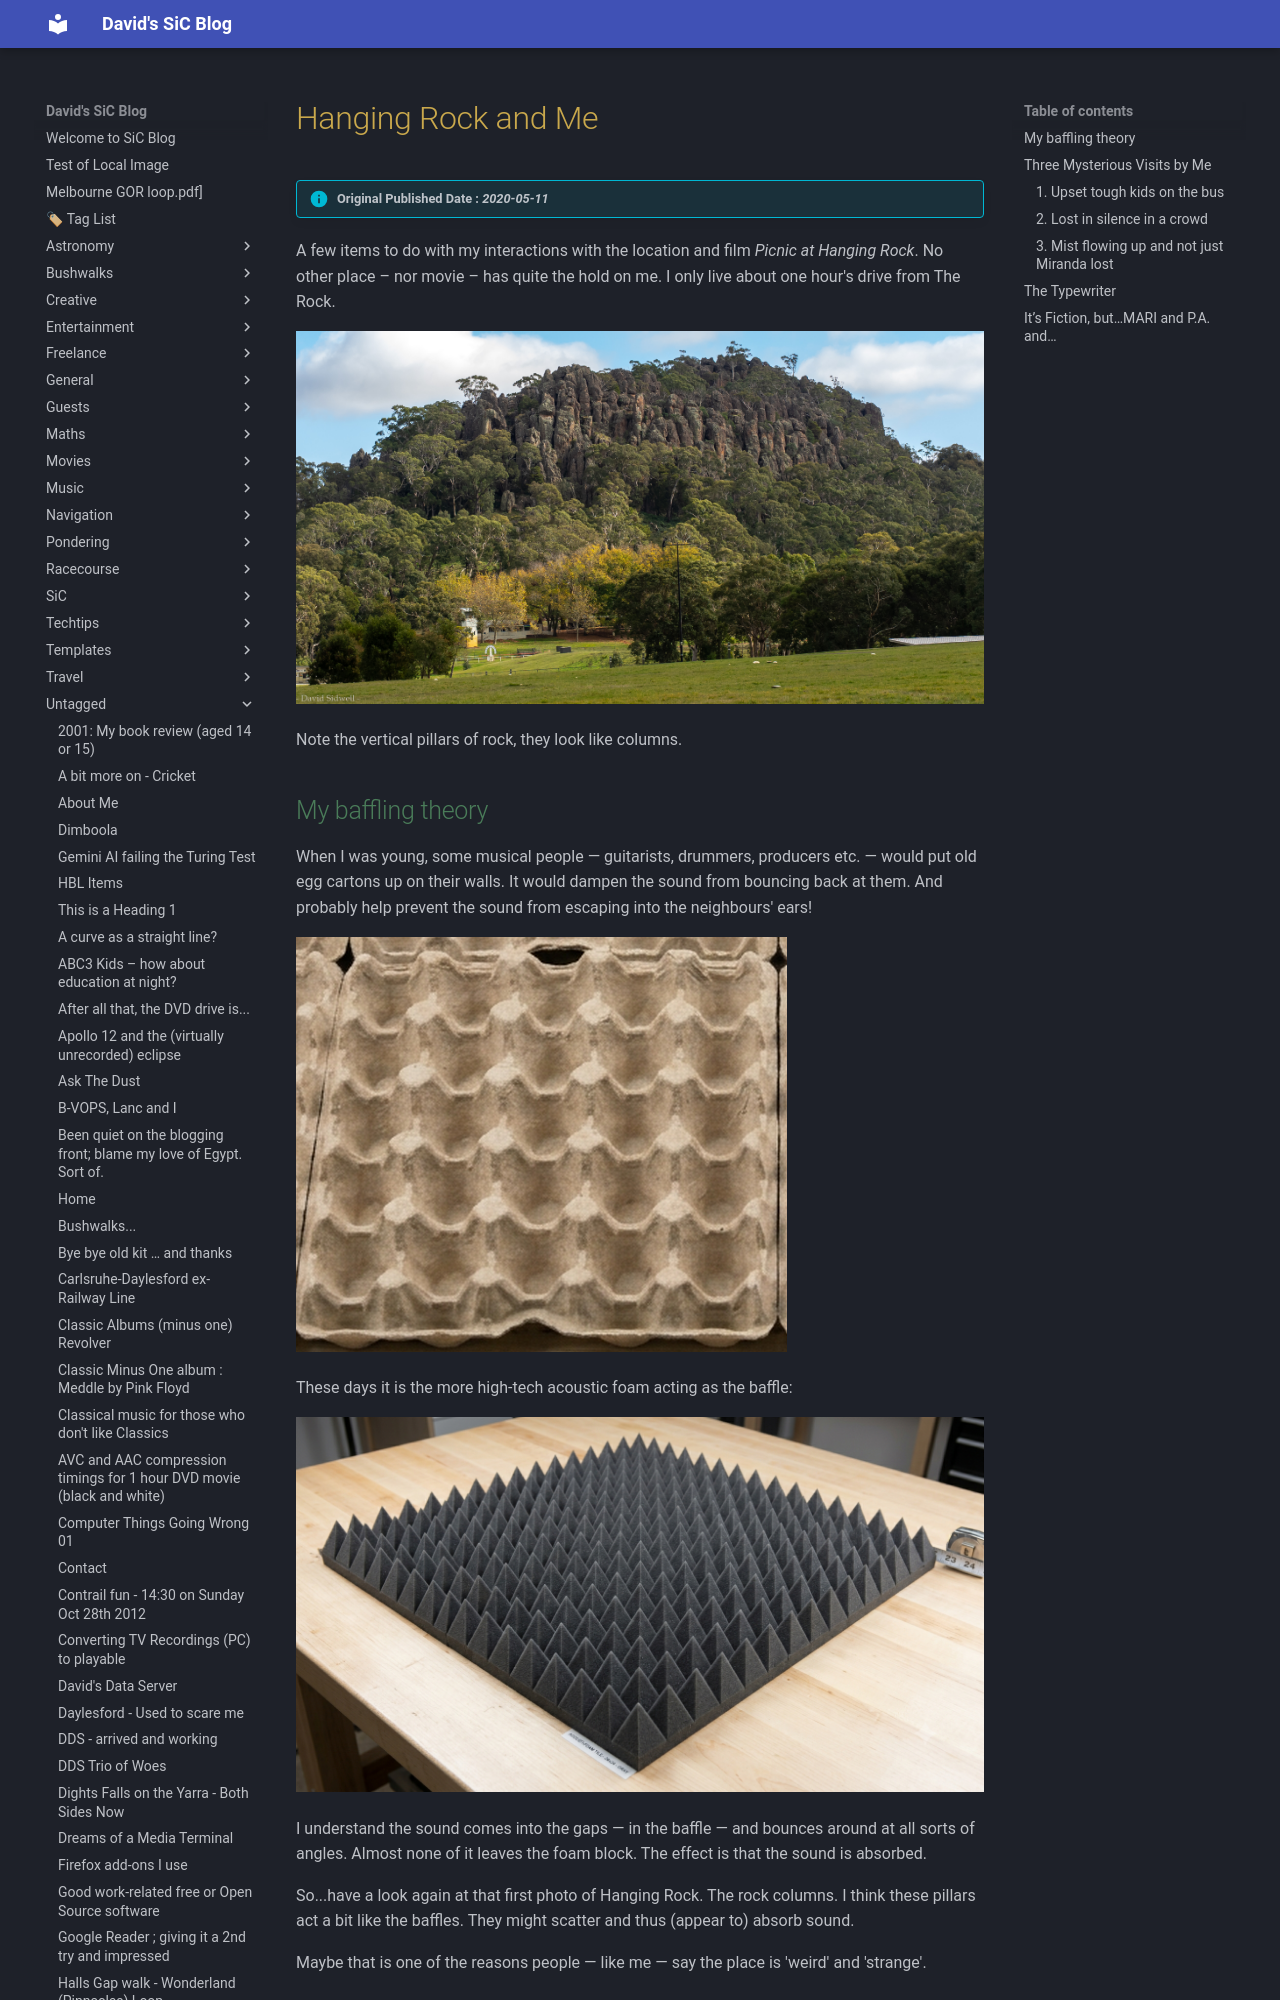

repository: dwids/dwids.github.io · page: Untagged/hanging-rock-and-me/index.html · generator: mkdocs

---
date: 2020-05-11T09:32:30.000Z
lastmod: 2024-11-22T05:58:57.000Z
title: Hanging Rock and Me
draft: false
slug: hanging-rock-and-me
description: 
---

> [!info] Original Published Date : *2020-05-11*

A few items to do with my interactions with the location and film *Picnic at Hanging Rock*.  No other place – nor movie – has quite the hold on me.  I only live about one hour's drive from The Rock.

![[ds_hanging_rock01.jpg]]

Note the vertical pillars of rock, they look like columns.

## My baffling theory

When I was young, some musical people — guitarists, drummers, producers etc. — would put old egg cartons up on their walls. It would dampen the sound from bouncing back at them. And probably help prevent the sound from escaping into the neighbours' ears!

![[egg_cartons.png]]

These days it is the more high-tech acoustic foam acting as the baffle:

![[acoustic_foam.png]]

I understand the sound comes into the gaps — in the baffle — and bounces around at all sorts of angles. Almost none of it leaves the foam block. The effect is that the sound is absorbed.

So...have a look again at that first photo of Hanging Rock. The rock columns. I think these pillars act a bit like the baffles. They might scatter and thus (appear to) absorb sound. 

Maybe that is one of the reasons people — like me — say the place is 'weird' and 'strange'.



## Three Mysterious Visits by Me

#### 1. Upset tough kids on the bus

It was a relatively short gap between the book (1967) and film (1975).  But in that gap my first mysterious visit to Hanging Rock took place. I hadn’t read the book, but there were rumours of three girls having gone missing on the Rock.

Around 1974 or early 75 (before the film) we went on a school bus trip there. I was 13 or 14. All was going well, but then – as we were walking back to the bus – I could hear the commotion.  

Some of the ‘school toughs’ had been exploring the Rock – like all of us – and claimed to have seen **three skulls **in one of the many deep crevices. They were actually crying.
